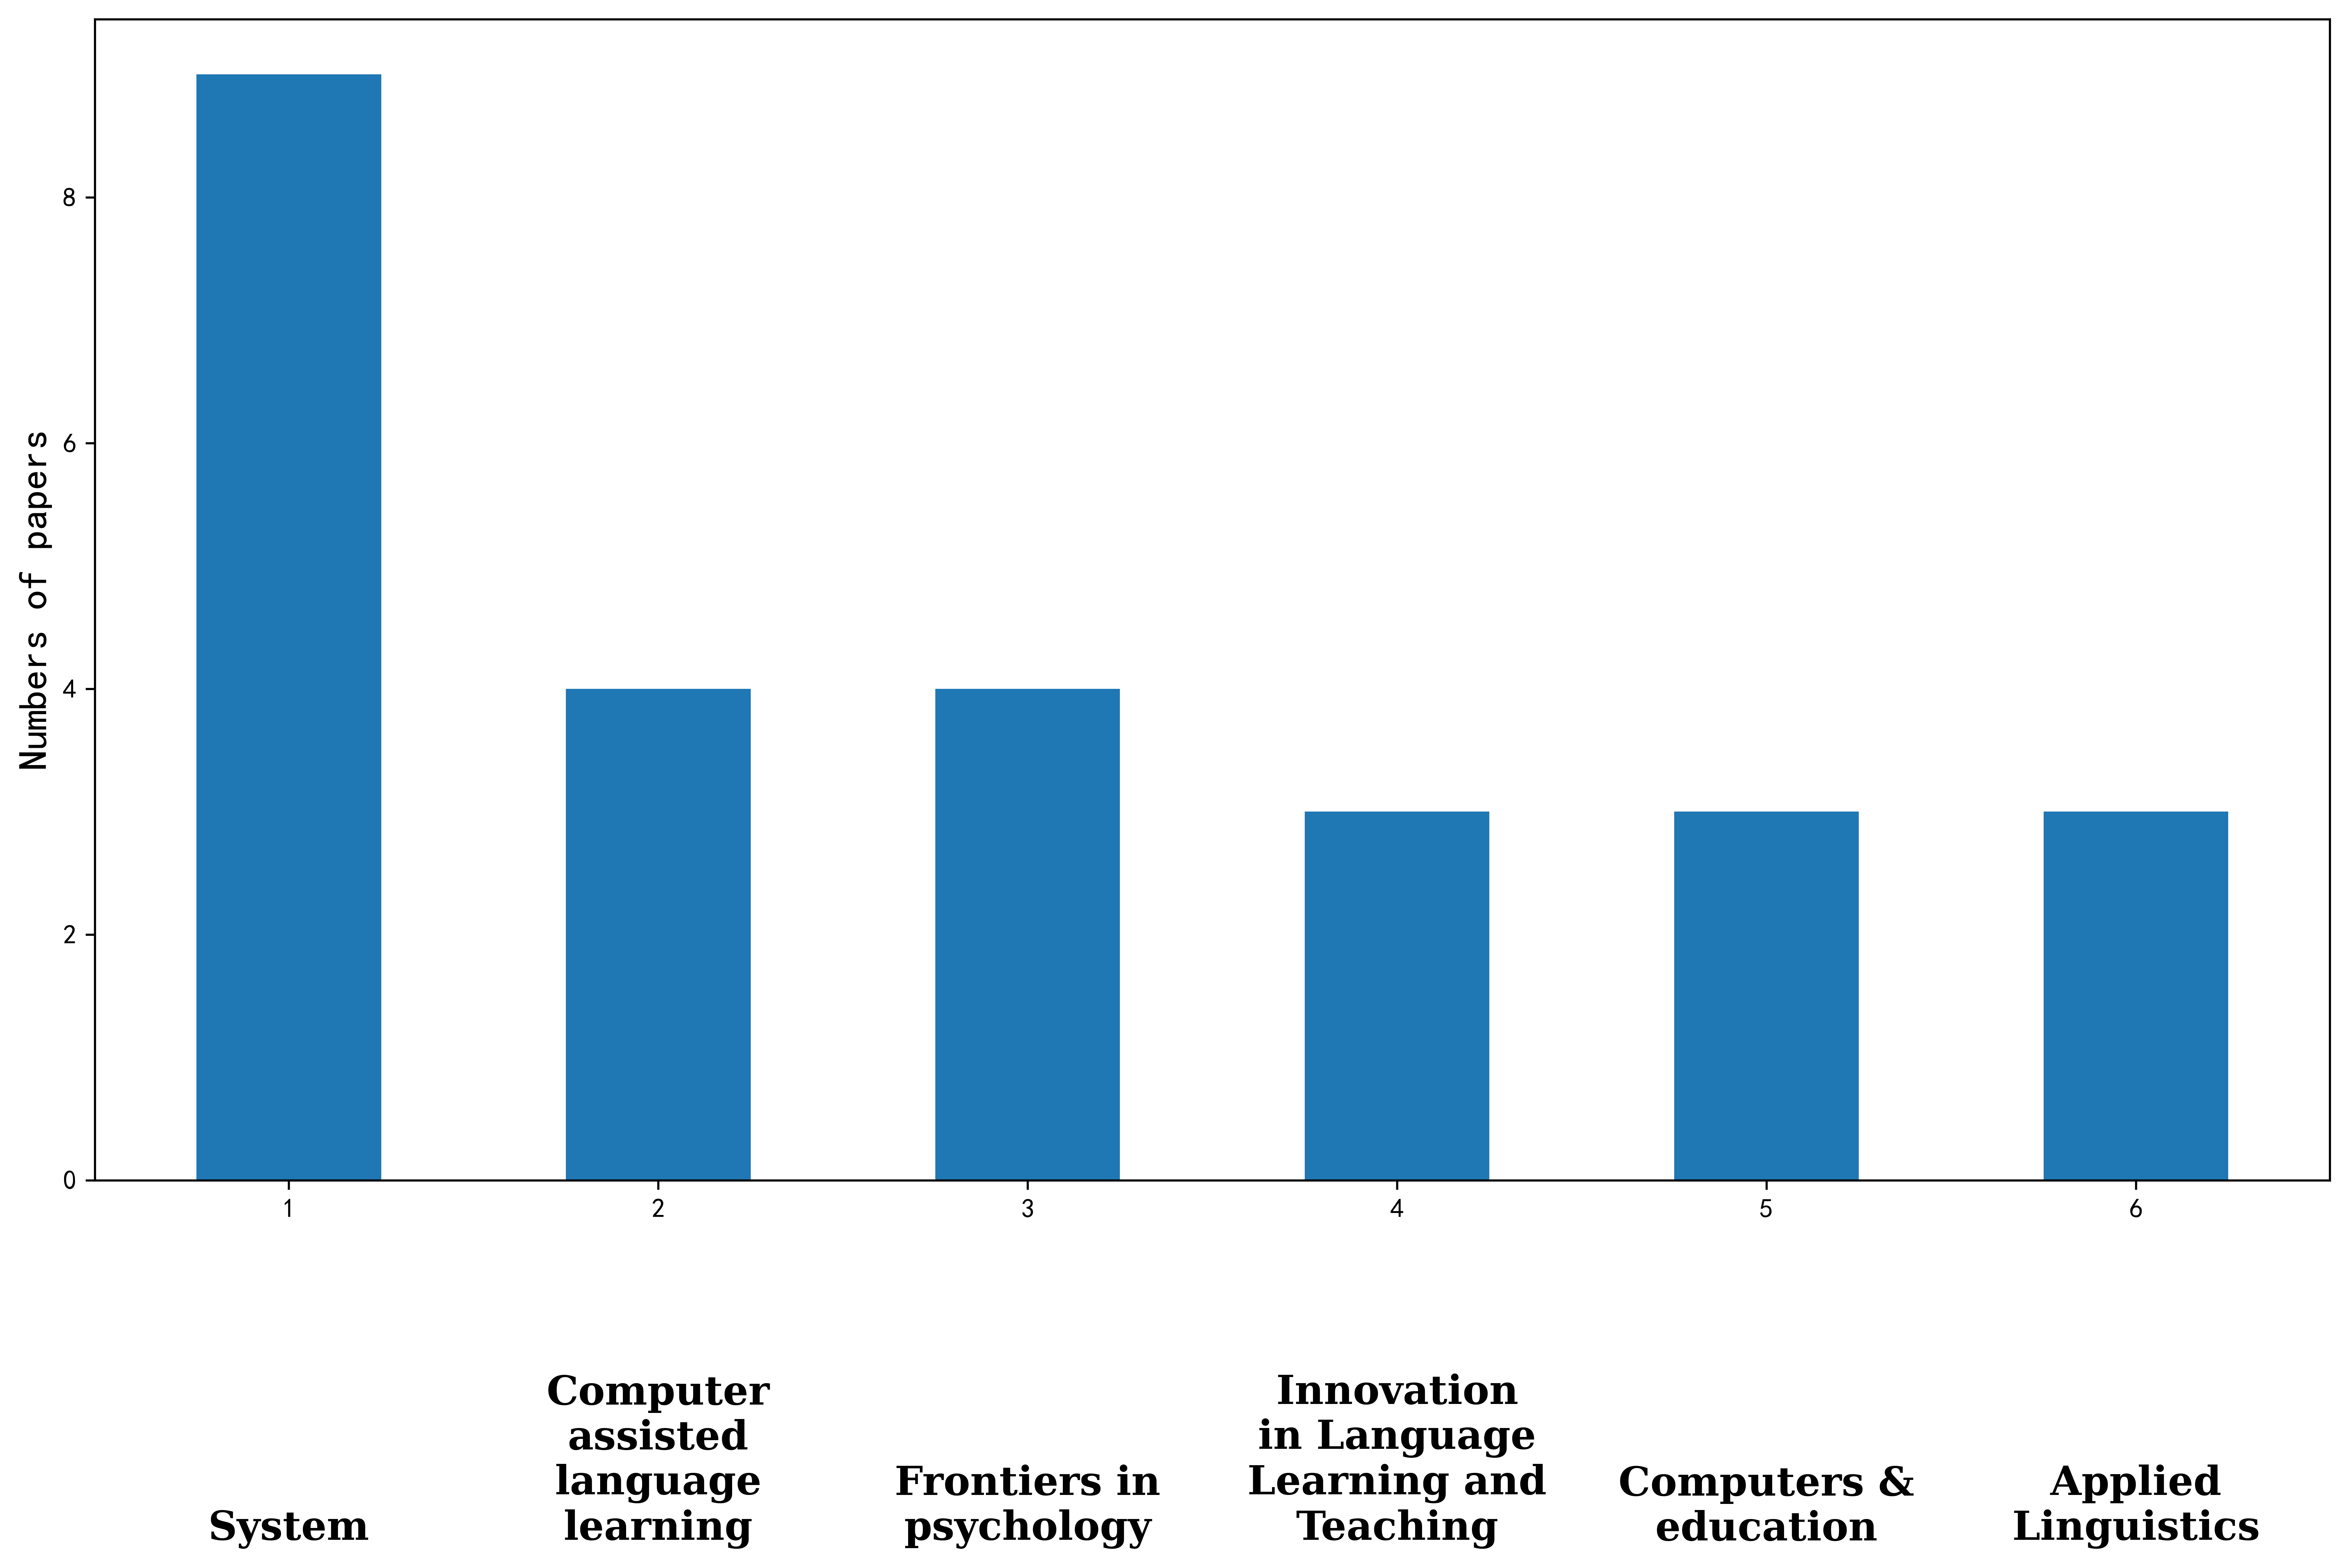

Recreate this plot in Python.
import matplotlib.pyplot as plt
import numpy as np
from matplotlib.ticker import MultipleLocator, FormatStrFormatter
import textwrap

# 设置全局字体和字体大小
plt.rcParams['font.size'] = 9
plt.rcParams['font.family'] = 'Times New Roman'

# 数据
categories = ['System', 'Computer assisted language learning', 'Frontiers in psychology', 'Innovation in Language Learning and Teaching', 'Computers & education', 'Applied Linguistics']
ca     = [1,2,3,4,5,6]
values = [9, 4, 4, 3, 3, 3]

# 创建图表
fig, ax = plt.subplots(figsize=(15, 8))

# 绘制柱状图
bars = ax.bar(ca, values,width=0.5)

# 添加标题和标签
# ax.set_title('示例柱状图')
# ax.set_xlabel('类别') 'color': 'darkred'
ax.set_ylabel('Numbers of papers', fontsize=9, color='black') 

# 在每个柱子顶部标注类别名称，使用 textwrap 模块处理文本换行
for bar, category in zip(bars, categories):
    wrapped_text = "\n".join(textwrap.wrap(category, width=12))
    ax.text(bar.get_x() + bar.get_width() / 2, -1.2, wrapped_text, ha='center', va='bottom', fontsize=9,fontdict={'family': 'Times New Roman', 'color': 'black', 'weight': 'normal'})


# 显示图表
# plt.show()
plt.savefig("paper-cjh-publication-size.png", dpi=600, bbox_inches='tight')